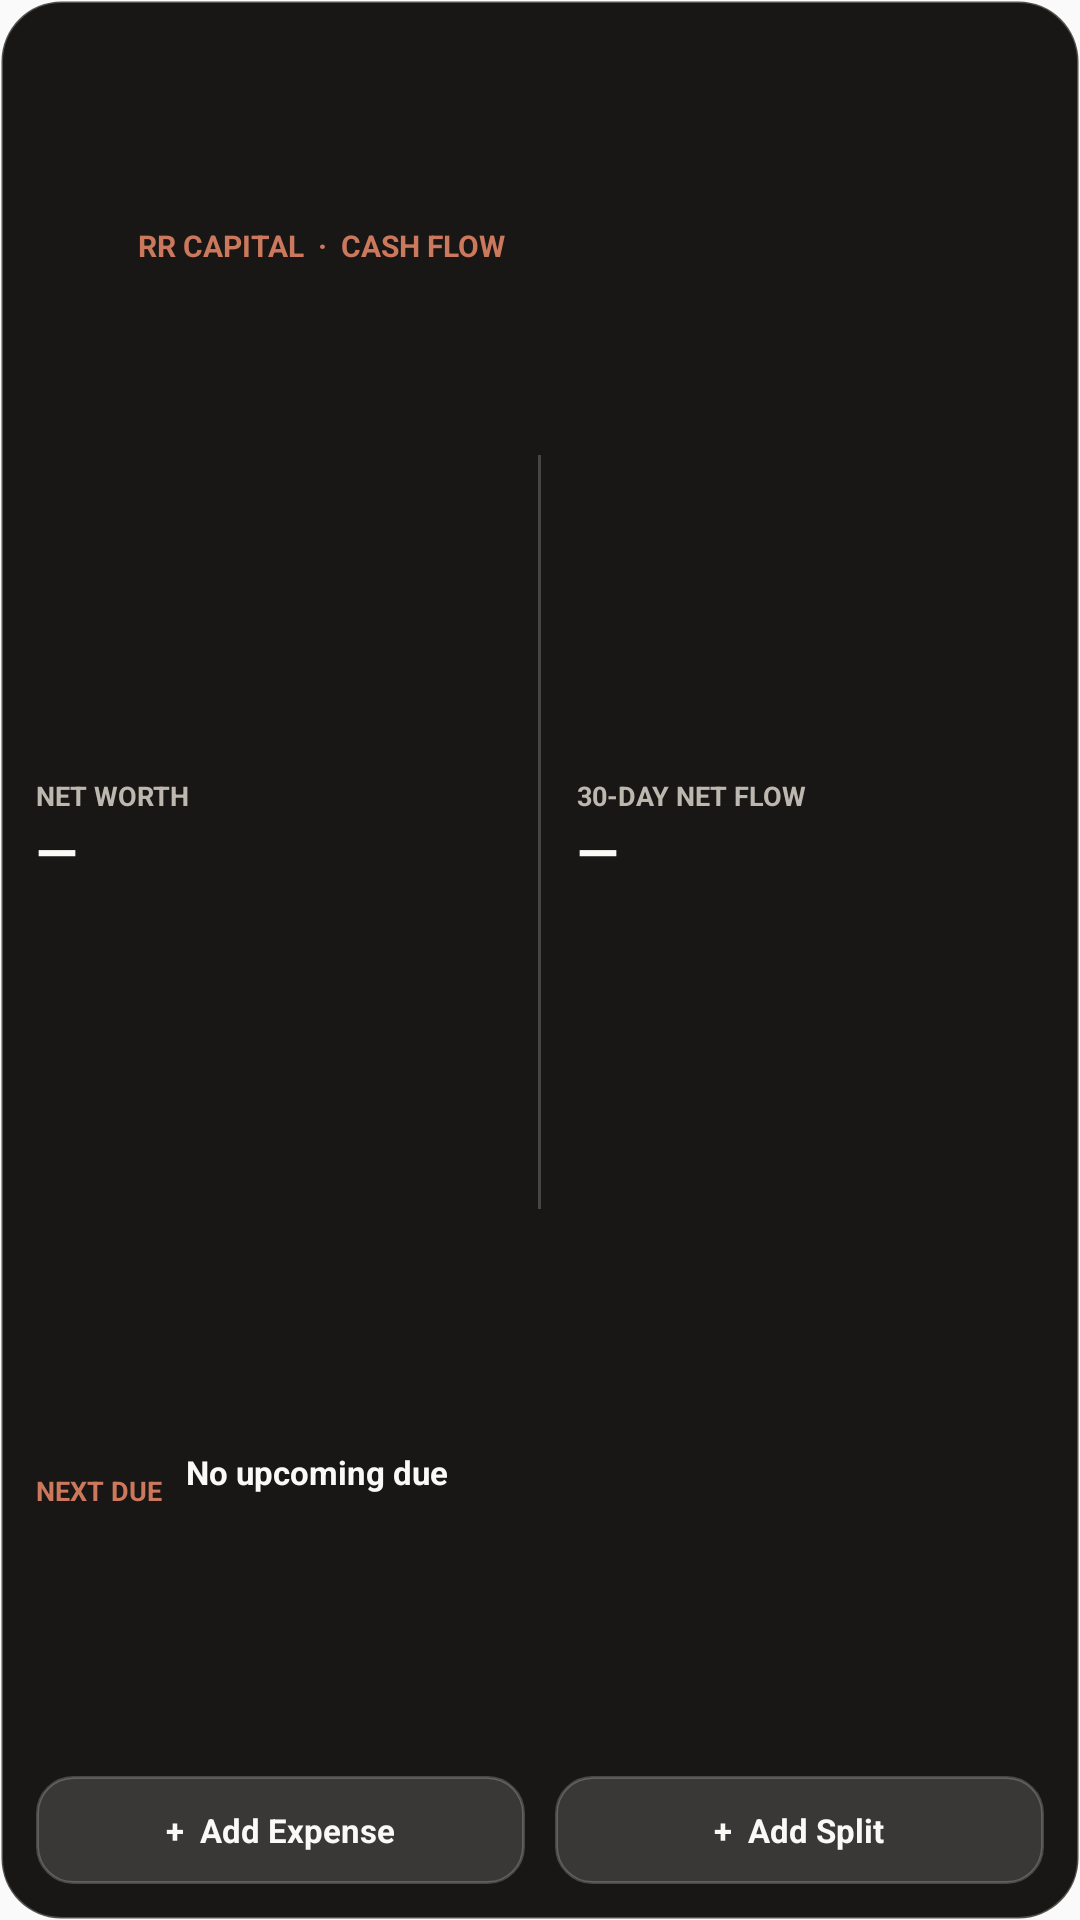

Reconstruct the res/layout file that produces this screen, plus the resources it refers to.
<!-- AndroidManifest.xml: application theme AppTheme -->
<!-- res/layout/widget_expanded.xml -->
<?xml version="1.0" encoding="utf-8"?>
<LinearLayout xmlns:android="http://schemas.android.com/apk/res/android"
    android:id="@+id/widget_expanded_root"
    android:layout_width="match_parent"
    android:layout_height="match_parent"
    android:background="@drawable/widget_background"
    android:orientation="vertical"
    android:padding="12dp">

    <LinearLayout
        android:layout_width="match_parent"
        android:layout_height="0dp"
        android:layout_weight="1"
        android:gravity="center_vertical"
        android:orientation="horizontal">
        <ImageView
            android:id="@+id/widget_logo"
            android:layout_width="26dp"
            android:layout_height="26dp"
            android:contentDescription="RR Capital"
            android:scaleType="fitCenter" />
        <TextView
            android:layout_width="0dp"
            android:layout_height="wrap_content"
            android:layout_marginStart="8dp"
            android:layout_weight="1"
            android:text="RR CAPITAL  ·  CASH FLOW"
            android:textColor="#CC785C"
            android:textSize="10sp"
            android:textStyle="bold" />
    </LinearLayout>

    <LinearLayout
        android:layout_width="match_parent"
        android:layout_height="0dp"
        android:layout_weight="1.8"
        android:orientation="horizontal">
        <LinearLayout
            android:layout_width="0dp"
            android:layout_height="match_parent"
            android:layout_weight="1"
            android:gravity="center_vertical"
            android:orientation="vertical">
            <TextView android:layout_width="wrap_content" android:layout_height="wrap_content" android:text="NET WORTH" android:textColor="#BDB8AF" android:textSize="9sp" android:textStyle="bold" />
            <TextView android:id="@+id/widget_net_worth" android:layout_width="match_parent" android:layout_height="wrap_content" android:ellipsize="end" android:maxLines="1" android:text="—" android:textColor="#FAF9F5" android:textSize="18sp" android:textStyle="bold" />
        </LinearLayout>
        <View android:layout_width="1dp" android:layout_height="match_parent" android:layout_marginHorizontal="12dp" android:background="#33FFFFFF" />
        <LinearLayout
            android:layout_width="0dp"
            android:layout_height="match_parent"
            android:layout_weight="1"
            android:gravity="center_vertical"
            android:orientation="vertical">
            <TextView android:layout_width="wrap_content" android:layout_height="wrap_content" android:text="30-DAY NET FLOW" android:textColor="#BDB8AF" android:textSize="9sp" android:textStyle="bold" />
            <TextView android:id="@+id/widget_net_flow" android:layout_width="match_parent" android:layout_height="wrap_content" android:ellipsize="end" android:maxLines="1" android:text="—" android:textColor="#FAF9F5" android:textSize="18sp" android:textStyle="bold" />
        </LinearLayout>
    </LinearLayout>

    <LinearLayout
        android:layout_width="match_parent"
        android:layout_height="0dp"
        android:layout_marginTop="3dp"
        android:layout_weight="1.3"
        android:gravity="center_vertical"
        android:orientation="horizontal">
        <TextView android:layout_width="wrap_content" android:layout_height="wrap_content" android:text="NEXT DUE" android:textColor="#CC785C" android:textSize="9sp" android:textStyle="bold" />
        <LinearLayout android:layout_width="0dp" android:layout_height="wrap_content" android:layout_marginStart="8dp" android:layout_weight="1" android:orientation="vertical">
            <TextView android:id="@+id/widget_next_due_name" android:layout_width="match_parent" android:layout_height="wrap_content" android:ellipsize="end" android:maxLines="1" android:text="No upcoming due" android:textColor="#FAF9F5" android:textSize="11sp" android:textStyle="bold" />
            <TextView android:id="@+id/widget_next_due_detail" android:layout_width="match_parent" android:layout_height="wrap_content" android:ellipsize="end" android:maxLines="1" android:textColor="#BDB8AF" android:textSize="9sp" />
        </LinearLayout>
    </LinearLayout>

    <LinearLayout
        android:layout_width="match_parent"
        android:layout_height="36dp"
        android:layout_marginTop="4dp"
        android:orientation="horizontal">
        <TextView android:id="@+id/widget_expense" android:layout_width="0dp" android:layout_height="match_parent" android:layout_marginEnd="5dp" android:layout_weight="1" android:background="@drawable/widget_action_background" android:gravity="center" android:text="+  Add Expense" android:textColor="#FAF9F5" android:textSize="11sp" android:textStyle="bold" />
        <TextView android:id="@+id/widget_split" android:layout_width="0dp" android:layout_height="match_parent" android:layout_marginStart="5dp" android:layout_weight="1" android:background="@drawable/widget_action_background" android:gravity="center" android:text="+  Add Split" android:textColor="#FAF9F5" android:textSize="11sp" android:textStyle="bold" />
    </LinearLayout>
</LinearLayout>
<!-- resources referenced by this layout -->
<resources>
  <!-- drawable widget_action_background (drawable) -->
  <?xml version="1.0" encoding="utf-8"?>
  <shape xmlns:android="http://schemas.android.com/apk/res/android" android:shape="rectangle">
      <solid android:color="#24FFFFFF" />
      <corners android:radius="12dp" />
      <stroke android:width="1dp" android:color="#35FFFFFF" />
  </shape>
  <!-- drawable widget_background (drawable) -->
  <?xml version="1.0" encoding="utf-8"?>
  <shape xmlns:android="http://schemas.android.com/apk/res/android" android:shape="rectangle">
      <solid android:color="#181715" />
      <corners android:radius="20dp" />
      <stroke android:width="1dp" android:color="#40FFFFFF" />
  </shape>
  <style name="AppTheme" parent="Theme.AppCompat.Light.DarkActionBar">
          
          <item name="colorPrimary">@color/colorPrimary</item>
          <item name="colorPrimaryDark">@color/colorPrimaryDark</item>
          <item name="colorAccent">@color/colorAccent</item>
      </style>
  <!-- not gathered from this repository: default colours our renderer supplied (Android Studio template values) -->
  <color name="colorPrimary">#FF6200EE</color>
  <color name="colorPrimaryDark">#FF3700B3</color>
  <color name="colorAccent">#FF03DAC5</color>
</resources>
